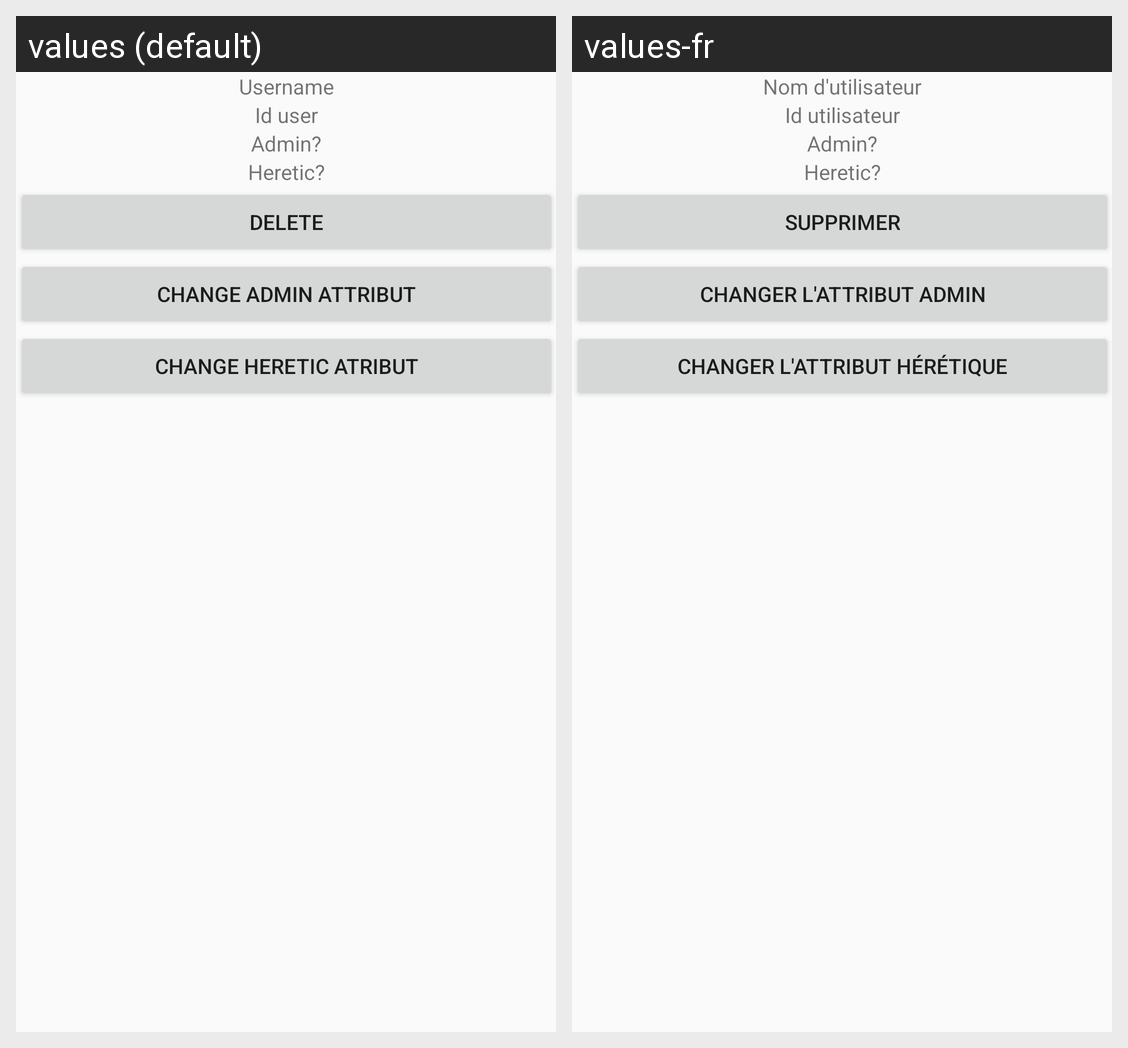

This grid shows one Android layout under two languages. Give, for every string resource on the screen, its name, the default text and each shown locale's text.
Android screen res/layout/activity_user_detail.xml rendered under 2 locales, left to right: values (default), values-fr. Device: Nexus 5 (rendered at 1080×1920; each locale shown at half size, 540×960, under a caption strip naming it); theme MyMaterialTheme.
Strings drawn on this screen, with the default value and each locale's value (text and hints the layout hard-codes, and strings that could not be matched under every locale, appear in the picture but are not listed):

username
  values: Username
  values-fr: Nom d'utilisateur

id_user
  values: Id user
  values-fr: Id utilisateur

admin
  values: Admin?
  values-fr: Admin?

heretic
  values: Heretic?
  values-fr: Heretic?

delete
  values: Delete
  values-fr: Supprimer

change_admin_attribut
  values: Change admin attribut
  values-fr: Changer l'attribut admin

change_heretic_atribut
  values: Change heretic atribut
  values-fr: Changer l'attribut hérétique
